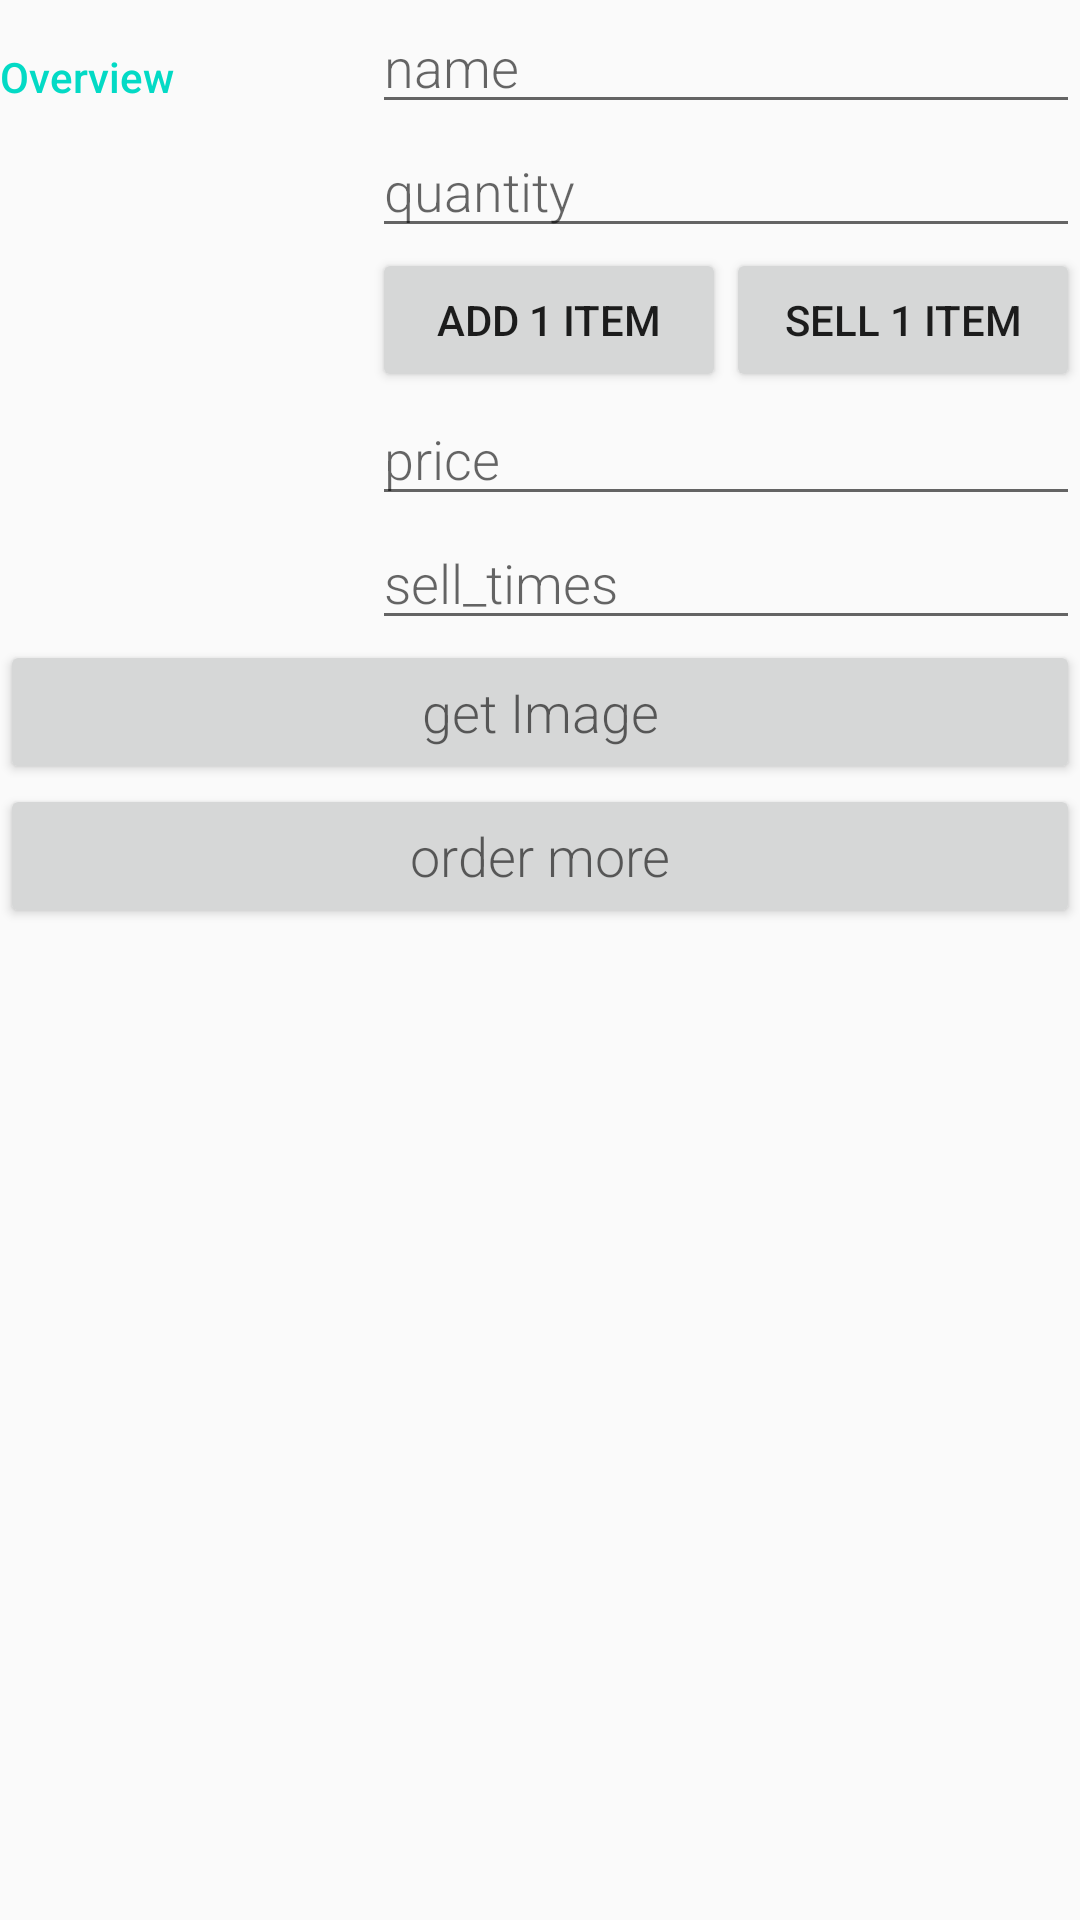

Write the Android layout XML for this screen, with the resource values it uses.
<!-- AndroidManifest.xml: activity theme EditorTheme -->
<!-- res/layout/activity_editor.xml -->
<?xml version="1.0" encoding="utf-8"?>
<ScrollView xmlns:android="http://schemas.android.com/apk/res/android"
    xmlns:tools="http://schemas.android.com/tools"
    android:layout_width="match_parent"
    android:layout_height="match_parent">

    <LinearLayout xmlns:android="http://schemas.android.com/apk/res/android"
        xmlns:tools="http://schemas.android.com/tools"
        android:layout_width="match_parent"
        android:layout_height="match_parent"
        android:orientation="vertical"
        tools:context=".EditorActivity">

        <LinearLayout
            android:layout_width="match_parent"
            android:layout_height="wrap_content"
            android:orientation="horizontal">

            
            <TextView
                style="@style/CategoryStyle"
                android:text="@string/category_overview" />

            
            <LinearLayout
                android:layout_width="0dp"
                android:layout_height="wrap_content"
                android:layout_weight="2"
                android:orientation="vertical"
                android:paddingLeft="4dp">

                
                <EditText
                    android:id="@+id/edit_product_name"
                    style="@style/EditorFieldStyle"
                    android:hint="@string/hint_product_name"
                    android:inputType="textCapWords" />

                <EditText
                    android:id="@+id/edit_product_quantity"
                    style="@style/EditorFieldStyle"
                    android:hint="@string/hint_product_quantity"
                    android:inputType="number" />

                <LinearLayout
                    style="@style/EditorFieldStyle"
                    android:orientation="horizontal">

                    <Button
                        android:id="@+id/edit_order"
                        android:layout_width="match_parent"
                        android:layout_height="match_parent"
                        android:layout_weight="1"
                        android:text="@string/editor_add_1_item" />

                    <Button
                        android:id="@+id/edit_sell"
                        android:layout_width="match_parent"
                        android:layout_height="match_parent"
                        android:layout_weight="1"
                        android:text="@string/editor_sell_1_item" />
                </LinearLayout>

                <EditText
                    android:id="@+id/edit_product_price"
                    style="@style/EditorFieldStyle"
                    android:hint="@string/hint_product_price"
                    android:inputType="number" />

                <EditText
                    android:id="@+id/edit_product_sell_times"
                    style="@style/EditorFieldStyle"
                    android:hint="@string/hint_sell_times"
                    android:inputType="number" />
            </LinearLayout>
        </LinearLayout>

        <LinearLayout
            style="@style/EditorFieldStyle"
            android:orientation="horizontal">

            <Button
                android:id="@+id/edit_getImage"
                style="@style/EditorFieldStyle"
                android:layout_weight="1"
                android:text="@string/editor_get_image" />
        </LinearLayout>

        <ImageView
            android:id="@+id/edit_image"
            android:layout_width="match_parent"
            android:layout_height="wrap_content" />

        <Button
            android:id="@+id/edit_product_order_more"
            style="@style/EditorFieldStyle"
            android:onClick="submitOrder"
            android:text="@string/editor_order_more" />

    </LinearLayout>
</ScrollView>
<!-- resources referenced by this layout -->
<resources>
  <string name="category_overview">Overview</string>
  <string name="editor_add_1_item">add 1 item</string>
  <string name="editor_get_image">get Image</string>
  <string name="editor_order_more">order more</string>
  <string name="editor_sell_1_item">sell 1 item</string>
  <string name="hint_product_name">name</string>
  <string name="hint_product_price">price</string>
  <string name="hint_product_quantity">quantity</string>
  <string name="hint_sell_times">sell_times</string>
  <style name="CategoryStyle">
          <item name="android:layout_height">wrap_content</item>
          <item name="android:layout_width">0dp</item>
          <item name="android:layout_weight">1</item>
          <item name="android:paddingTop">16dp</item>
          <item name="android:textColor">@color/colorAccent</item>
          <item name="android:fontFamily">sans-serif-medium</item>
          <item name="android:textAppearance">?android:textAppearanceSmall</item>
      </style>
  <style name="EditorFieldStyle">
          <item name="android:layout_height">wrap_content</item>
          <item name="android:layout_width">match_parent</item>
          <item name="android:fontFamily">sans-serif-light</item>
          <item name="android:textAppearance">?android:textAppearanceMedium</item>
      </style>
  <style name="EditorTheme" parent="Theme.AppCompat.Light.DarkActionBar">
          <item name="colorPrimary">@color/editorColorPrimary</item>
          <item name="colorPrimaryDark">@color/editorColorPrimaryDark</item>
          <item name="colorAccent">@color/colorAccent</item>
      </style>
  <!-- not gathered from this repository: default colours our renderer supplied (Android Studio template values) -->
  <color name="colorAccent">#FF03DAC5</color>
</resources>
